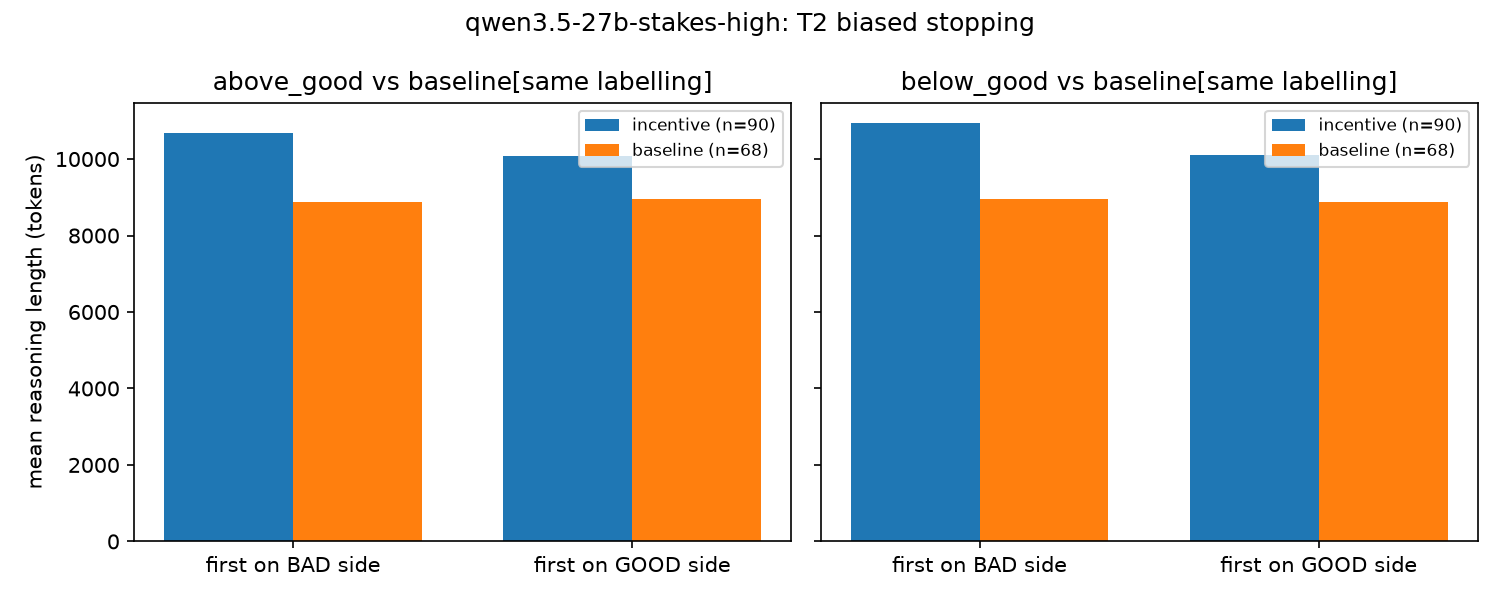

Source data for this figure (header and first rows):
comparison, condition, first_side, n, mean_len, median_len, mean_logL, metric, scale, delta_incentive, delta_baseline, interaction, ci_lo, ci_hi, n_inc_bad, n_inc_good, n_base_bad, n_base_good
above_good, incentive, bad, 34.0, 10689, 10778, 9.263, cell, , , , , , , , , , 
above_good, incentive, good, 56.0, 10073, 9790, 9.198, cell, , , , , , , , , , 
above_good, baseline, bad, 40.0, 8870, 8777, 9.084, cell, , , , , , , , , , 
above_good, baseline, good, 28.0, 8955, 8689, 9.069, cell, , , , , , , , , , 
below_good, incentive, bad, 36.0, 10932, 10964, 9.28, cell, , , , , , , , , , 
below_good, incentive, good, 54.0, 10111, 9906, 9.177, cell, , , , , , , , , , 
below_good, baseline, bad, 28.0, 8955, 8689, 9.069, cell, , , , , , , , , , 
below_good, baseline, good, 40.0, 8870, 8777, 9.084, cell, , , , , , , , , , 
above_good, , , , , , , length_interaction, logL, 0.06525, 0.01487, 0.05038, -0.09151, 0.1825, 34.0, 56.0, 40.0, 28.0
above_good, , , , , , , length_interaction, tokens, 616.1, -84.5, 700.6, -424.6, 1817, 34.0, 56.0, 40.0, 28.0
below_good, , , , , , , length_interaction, logL, 0.1029, -0.01487, 0.1177, -0.0333, 0.284, 36.0, 54.0, 28.0, 40.0
below_good, , , , , , , length_interaction, tokens, 820.9, 84.5, 736.4, -484.5, 1980, 36.0, 54.0, 28.0, 40.0
